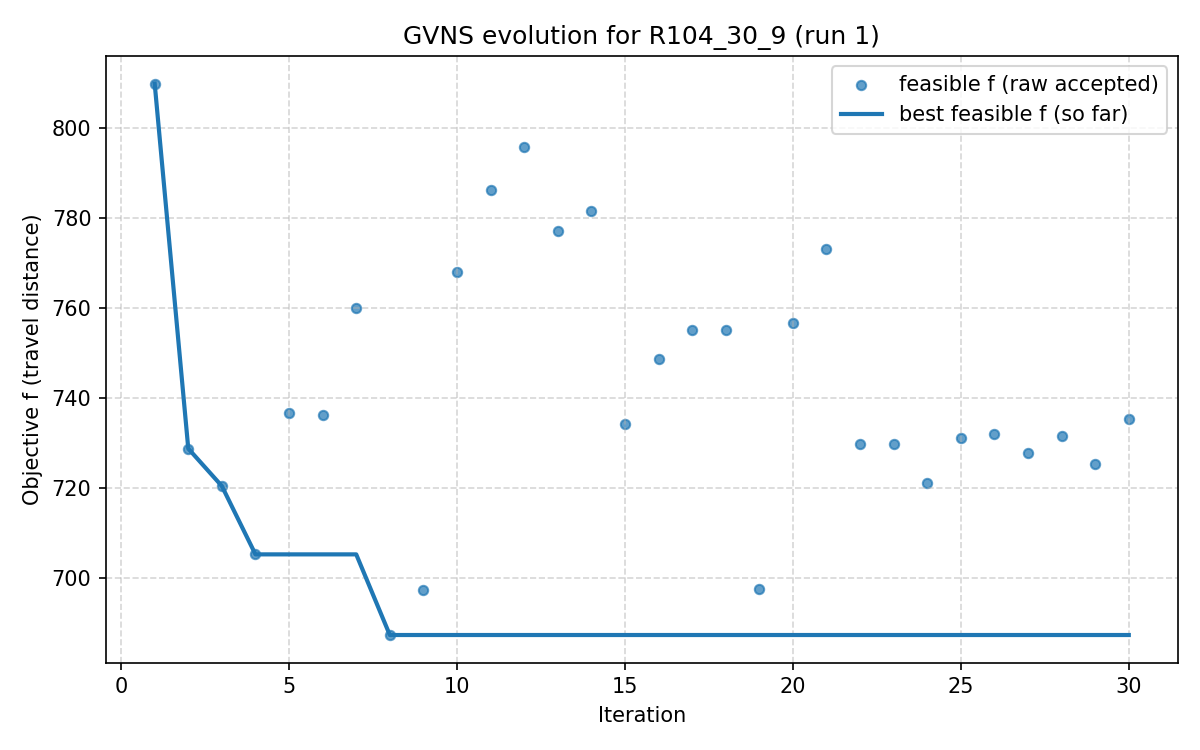

Source data for this figure (header and first rows):
iter, F, f, PenT, PenH, PenS, elapsed
1, 809.8, 809.8, 0.0, 0.0, 0, 3.0994415283203125e-06
2, 728.7, 728.7, 0.0, 0.0, 0, 26.03
3, 720.4, 720.4, 0.0, 0.0, 0, 35.07
4, 705.3, 705.3, 0.0, 0.0, 0, 46.65
5, 736.7, 736.7, 0.0, 0.0, 0, 57.38
6, 736.3, 736.3, 0.0, 0.0, 0, 89.79
7, 760, 760, 0.0, 0.0, 0, 108.7
8, 687.4, 687.4, 0.0, 0.0, 0, 148.6
9, 697.5, 697.5, 0.0, 0.0, 0, 167
10, 767.9, 767.9, 0.0, 0.0, 0, 196.9
11, 786.1, 786.1, 0.0, 0.0, 0, 208.1
12, 795.8, 795.8, 0.0, 0.0, 0, 221
13, 777.1, 777.1, 0.0, 0.0, 0, 230.4
14, 781.6, 781.6, 0.0, 0.0, 0, 262
15, 734.2, 734.2, 0.0, 0.0, 0, 273.5
16, 748.6, 748.6, 0.0, 0.0, 0, 286.8
17, 755, 755, 0.0, 0.0, 0, 295.8
18, 755, 755, 0.0, 0.0, 0, 313.2
19, 697.5, 697.5, 0.0, 0.0, 0, 319.7
20, 756.7, 756.7, 0.0, 0.0, 0, 330.9
21, 773, 773, 0.0, 0.0, 0, 347.7
22, 729.9, 729.9, 0.0, 0.0, 0, 362.3
23, 729.9, 729.9, 0.0, 0.0, 0, 398.6
24, 721.1, 721.1, 0.0, 0.0, 0, 411.5
25, 731.2, 731.2, 0.0, 0.0, 0, 420.6
26, 731.9, 731.9, 0.0, 0.0, 0, 429.1
27, 727.7, 727.7, 0.0, 0.0, 0, 450.8
28, 731.5, 731.5, 0.0, 0.0, 0, 459.8
29, 725.3, 725.3, 0.0, 0.0, 0, 479.6
30, 735.4, 735.4, 0.0, 0.0, 0, 492.3
